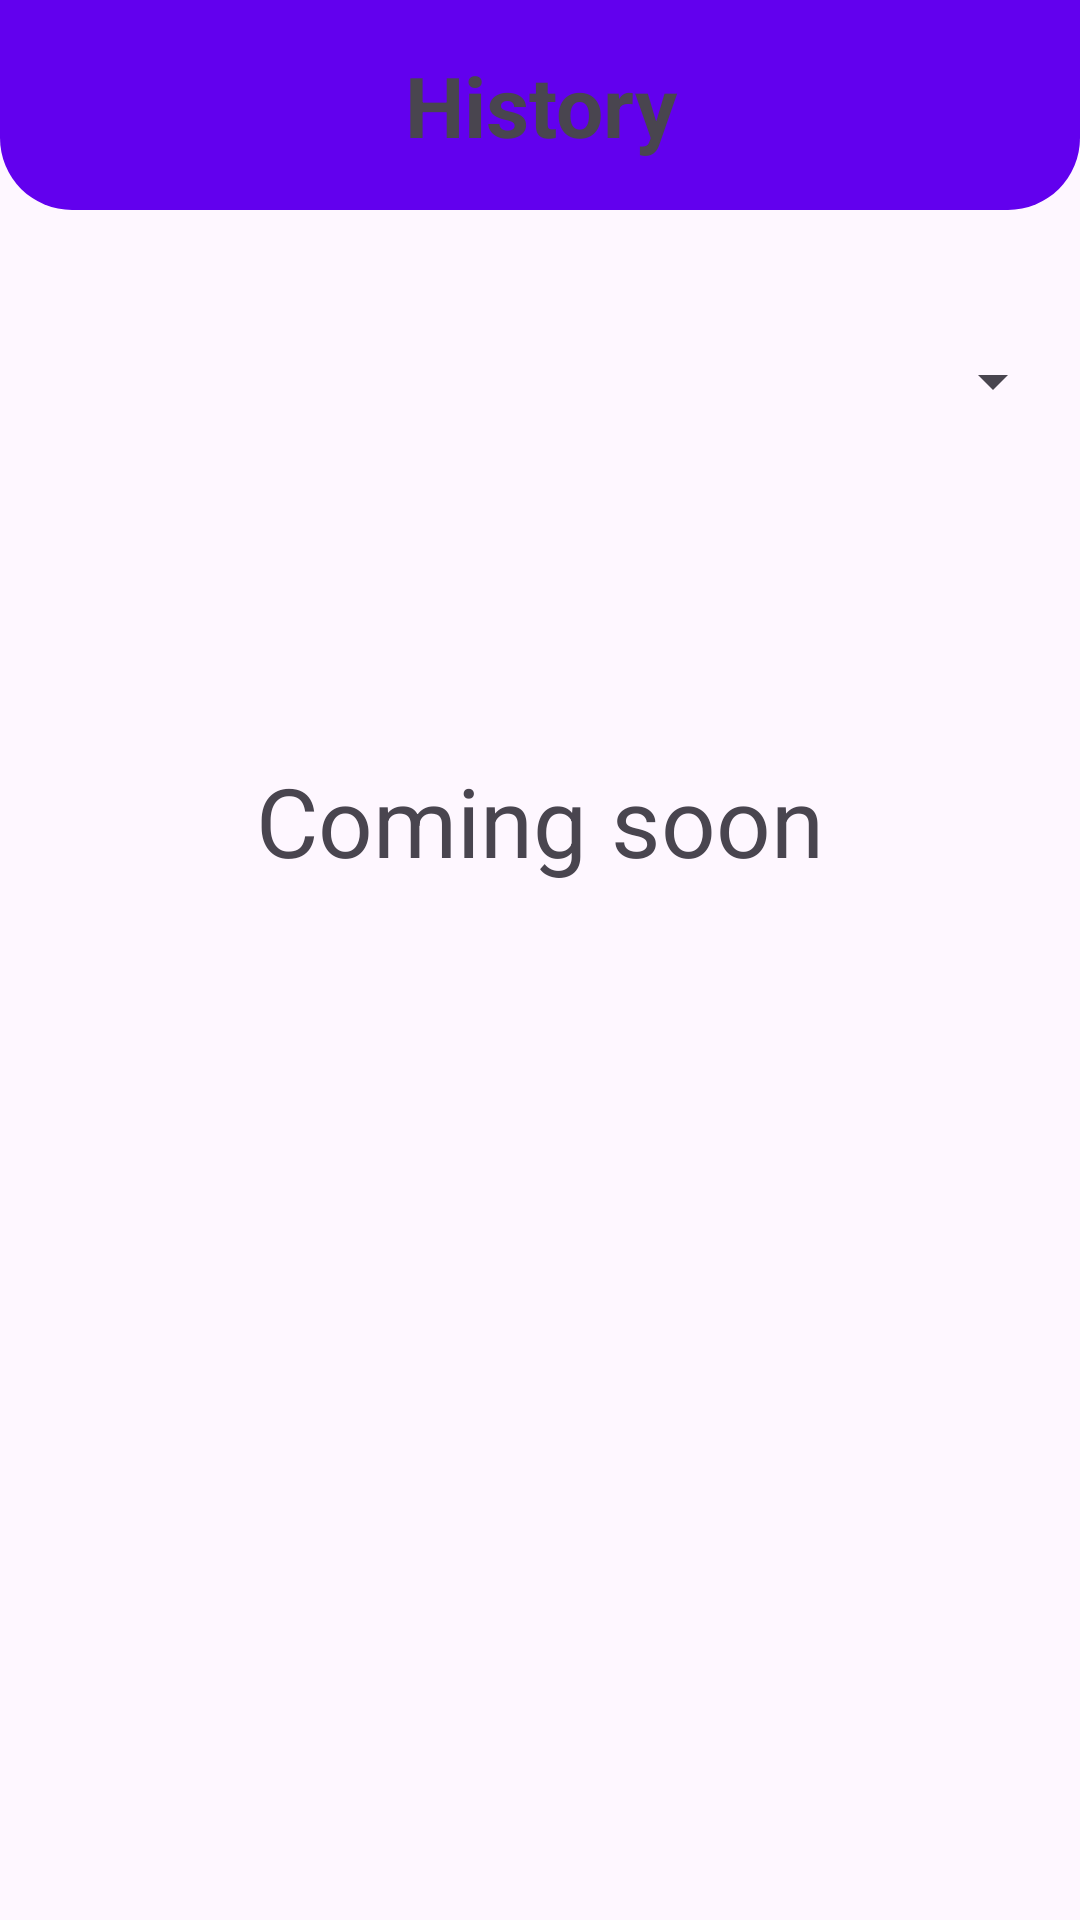

Layout XML and referenced resources for this Android screen:
<!-- AndroidManifest.xml: application theme Theme.TrackMyMoney -->
<!-- res/layout/history_fragment.xml -->
<?xml version="1.0" encoding="utf-8"?>
<androidx.constraintlayout.widget.ConstraintLayout xmlns:android="http://schemas.android.com/apk/res/android"
    xmlns:tools="http://schemas.android.com/tools"
    android:layout_width="match_parent"
    android:layout_height="match_parent"
    android:layout_marginTop="5dp"
    xmlns:app="http://schemas.android.com/apk/res-auto">

    
    
    <TextView
        app:layout_constraintTop_toTopOf="parent"
        android:id="@+id/topPanel"
        android:layout_width="match_parent"
        android:layout_height="70dp"
        android:background="@drawable/bottom_rounded"
        android:gravity="center"
        android:text="@string/history"
        android:textColor="@color/Secondary"
        android:textSize="28sp"
        android:textStyle="bold"
        app:layout_constraintEnd_toEndOf="parent"
        app:layout_constraintHorizontal_bias="0.0"
        app:layout_constraintStart_toStartOf="parent"
        tools:layout_editor_absoluteY="2dp" />

    <Spinner
        android:id="@+id/history_filters"
        android:layout_width="350dp"
        android:layout_height="50dp"
        android:layout_marginTop="32dp"
        android:foreground="@drawable/rounded_grid1"
        android:gravity="center_horizontal"
        app:layout_constraintEnd_toEndOf="parent"
        app:layout_constraintHorizontal_bias="0.491"
        app:layout_constraintStart_toStartOf="parent"
        app:layout_constraintTop_toBottomOf="@id/topPanel" />

   <TextView
       android:layout_width="match_parent"
       android:layout_height="60dp"
       app:layout_constraintTop_toBottomOf="@id/history_filters"
       android:layout_marginTop="100dp"
       android:text="Coming soon"
       android:textSize="32sp"
       android:textAlignment="center"
       />


</androidx.constraintlayout.widget.ConstraintLayout>
<!-- resources referenced by this layout -->
<resources>
  <!-- drawable bottom_rounded (drawable) -->
  <?xml version="1.0" encoding="utf-8"?>
  <shape xmlns:android="http://schemas.android.com/apk/res/android"
      android:shape="rectangle"
      ><corners
      android:bottomRightRadius="24dp"
      android:bottomLeftRadius="24dp"/>
   <solid android:color="@color/colorPrimary"/>
  </shape>
  <!-- drawable rounded_grid1 (drawable) -->
  <?xml version="1.0" encoding="utf-8"?>
  <shape xmlns:android="http://schemas.android.com/apk/res/android"
      android:shape="rectangle"
  
      >
      <solid android:color="@color/Transperent"/>
      <stroke android:width="3dp"
          android:color="@color/colorPrimary"/>
      <corners android:radius="12dp"/>
  
  </shape>
  <string name="history">History</string>
  <style name="Theme.TrackMyMoney" parent="Base.Theme.TrackMyMoney" />
  <style name="Base.Theme.TrackMyMoney" parent="Theme.Material3.DayNight.NoActionBar">
          
          
          <item name="colorPrimary"> @color/colorPrimary</item>
          <item name="colorOnPrimary"> @color/Secondary</item>
          <item name="colorSecondary"> @color/white</item>
      </style>
  <!-- not gathered from this repository: default colours our renderer supplied (Android Studio template values) -->
  <color name="white">#FFFFFFFF</color>
  <color name="colorPrimary">#FF6200EE</color>
</resources>
